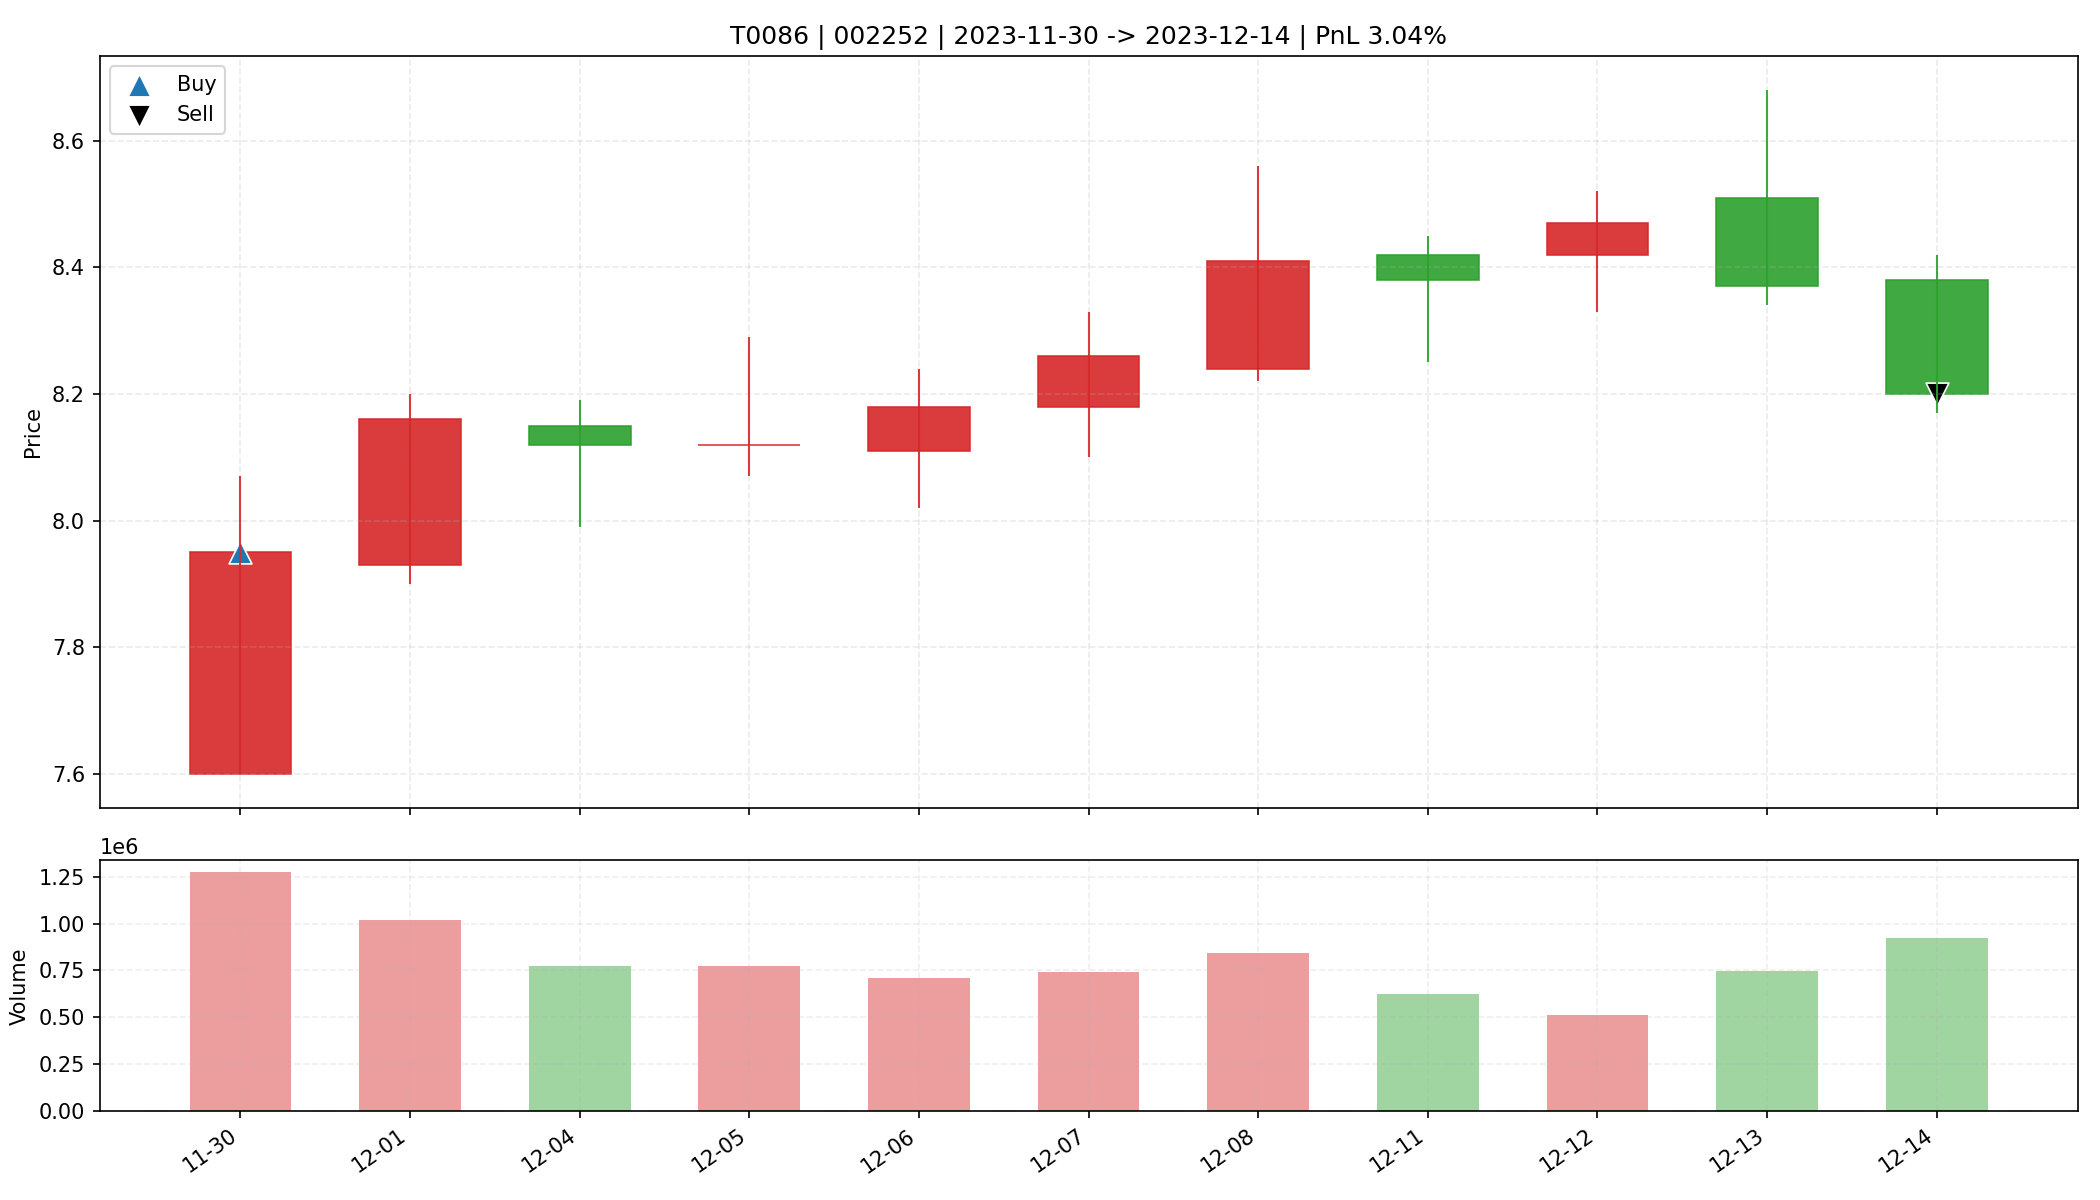

Data behind this chart, as committed beside it:
date, open, high, low, close, amount, volume, trade_id, code, buy_date, sell_date, buy_price, sell_price, matched_shares, buy_reason, sell_reason, sell_profit_pct, sell_hold_days, is_buy_day, is_sell_day, holding_day_index
2023-11-30, 7.6, 8.07, 7.6, 7.95, 1004598720, 1272536, T0086, 002252, 2023-11-30, 2023-12-14, 7.95, 8.2, 4100, 前10日振幅5.9%, 阳线涨幅4.6%, 突破均线, 放量1.9倍(温和+爆发…, 跌破MA10, 3.042, 10.0, True, False, 0
2023-12-01, 7.93, 8.2, 7.9, 8.16, 823394880, 1019759, T0086, 002252, 2023-11-30, 2023-12-14, 7.95, 8.2, 4100, 前10日振幅5.9%, 阳线涨幅4.6%, 突破均线, 放量1.9倍(温和+爆发…, 跌破MA10, 3.042, 10.0, False, False, 1
2023-12-04, 8.15, 8.19, 7.99, 8.12, 626738304, 774640, T0086, 002252, 2023-11-30, 2023-12-14, 7.95, 8.2, 4100, 前10日振幅5.9%, 阳线涨幅4.6%, 突破均线, 放量1.9倍(温和+爆发…, 跌破MA10, 3.042, 10.0, False, False, 2
2023-12-05, 8.12, 8.29, 8.07, 8.12, 633046784, 774300, T0086, 002252, 2023-11-30, 2023-12-14, 7.95, 8.2, 4100, 前10日振幅5.9%, 阳线涨幅4.6%, 突破均线, 放量1.9倍(温和+爆发…, 跌破MA10, 3.042, 10.0, False, False, 3
2023-12-06, 8.11, 8.24, 8.02, 8.18, 578032640, 710681, T0086, 002252, 2023-11-30, 2023-12-14, 7.95, 8.2, 4100, 前10日振幅5.9%, 阳线涨幅4.6%, 突破均线, 放量1.9倍(温和+爆发…, 跌破MA10, 3.042, 10.0, False, False, 4
2023-12-07, 8.18, 8.33, 8.1, 8.26, 613533952, 743098, T0086, 002252, 2023-11-30, 2023-12-14, 7.95, 8.2, 4100, 前10日振幅5.9%, 阳线涨幅4.6%, 突破均线, 放量1.9倍(温和+爆发…, 跌破MA10, 3.042, 10.0, False, False, 5
2023-12-08, 8.24, 8.56, 8.22, 8.41, 710993216, 842891, T0086, 002252, 2023-11-30, 2023-12-14, 7.95, 8.2, 4100, 前10日振幅5.9%, 阳线涨幅4.6%, 突破均线, 放量1.9倍(温和+爆发…, 跌破MA10, 3.042, 10.0, False, False, 6
2023-12-11, 8.42, 8.45, 8.25, 8.38, 522250560, 625587, T0086, 002252, 2023-11-30, 2023-12-14, 7.95, 8.2, 4100, 前10日振幅5.9%, 阳线涨幅4.6%, 突破均线, 放量1.9倍(温和+爆发…, 跌破MA10, 3.042, 10.0, False, False, 7
2023-12-12, 8.42, 8.52, 8.33, 8.47, 431883936, 512344, T0086, 002252, 2023-11-30, 2023-12-14, 7.95, 8.2, 4100, 前10日振幅5.9%, 阳线涨幅4.6%, 突破均线, 放量1.9倍(温和+爆发…, 跌破MA10, 3.042, 10.0, False, False, 8
2023-12-13, 8.51, 8.68, 8.34, 8.37, 634507392, 748383, T0086, 002252, 2023-11-30, 2023-12-14, 7.95, 8.2, 4100, 前10日振幅5.9%, 阳线涨幅4.6%, 突破均线, 放量1.9倍(温和+爆发…, 跌破MA10, 3.042, 10.0, False, False, 9
2023-12-14, 8.38, 8.42, 8.17, 8.2, 760700032, 921341, T0086, 002252, 2023-11-30, 2023-12-14, 7.95, 8.2, 4100, 前10日振幅5.9%, 阳线涨幅4.6%, 突破均线, 放量1.9倍(温和+爆发…, 跌破MA10, 3.042, 10.0, False, True, 10
